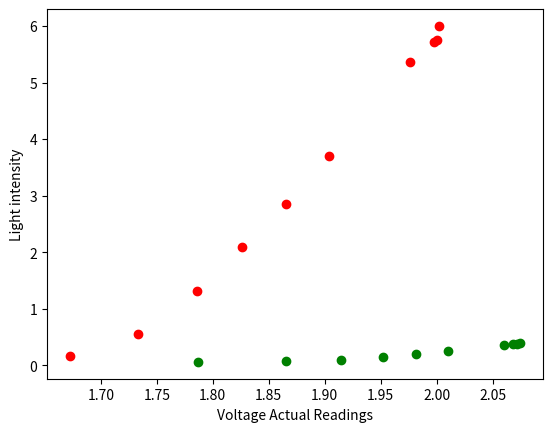

Reproduce this figure in Python.
import numpy as np
import matplotlib.pyplot as plt
x = np.array([2.002,2,1.998,1.976,1.904,1.865,1.826,1.786,1.733,1.672])#vAccross
y = np.array([6,5.76,5.724,5.364,3.693,2.860,2.096,1.308,0.556,0.160])#light intensity
plt.xlabel("Voltage Actual Readings")#names the axis
plt.ylabel("Light intensity")#names the axis
plt.scatter(x, y, color = 'red')
a= np.array([2.075,2.072,2.068,2.06,2.01,1.982,1.952,1.915,1.865,1.787])#vAccross
b= np.array([0.39,0.386,0.38,0.36,0.252,0.198,0.146,0.102,0.072,0.062])#light intensity
plt.scatter(a, b, color = 'green')
plt.show()
